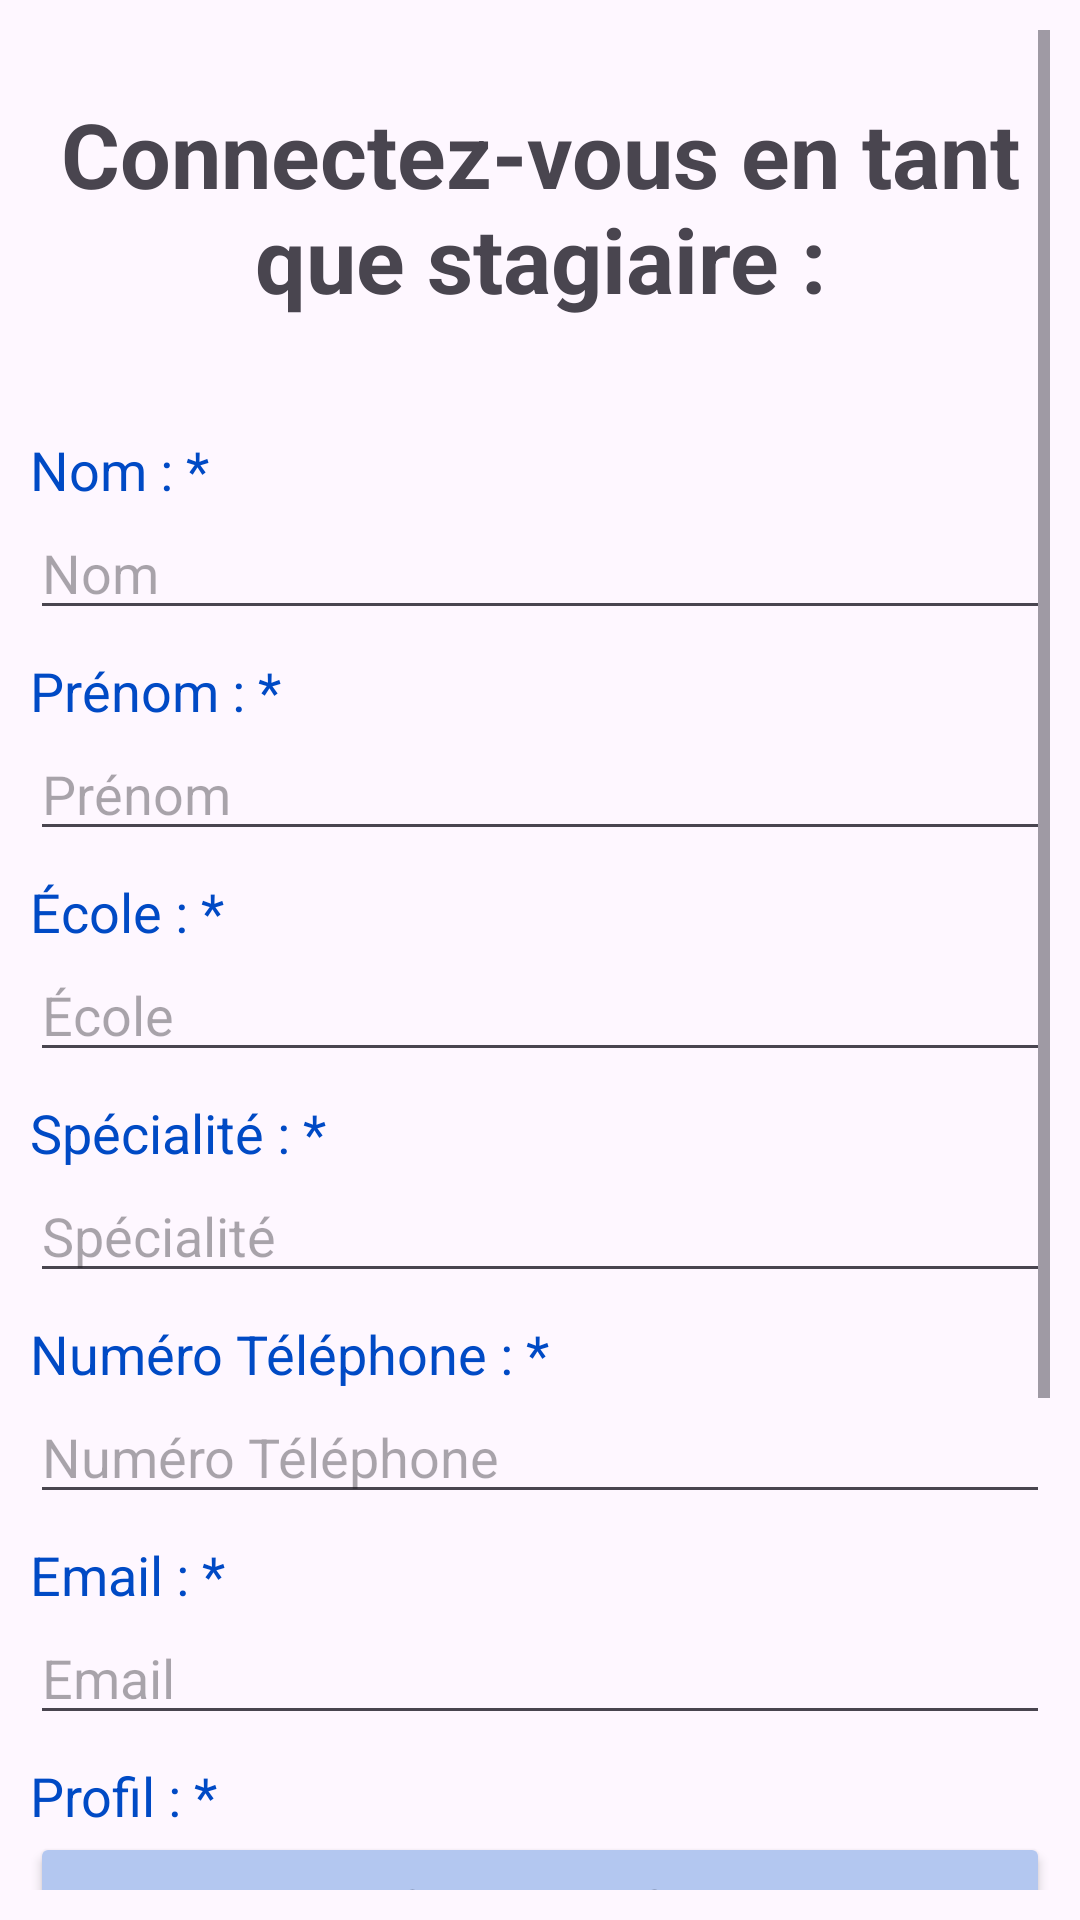

Layout XML and referenced resources for this Android screen:
<!-- AndroidManifest.xml: application theme Theme.Projet_stage_mobile_gestion -->
<!-- res/layout/inscriptionstagiaire.xml -->
<?xml version="1.0" encoding="utf-8"?>
<ScrollView xmlns:android="http://schemas.android.com/apk/res/android"
    android:layout_width="match_parent"
    android:layout_height="match_parent"
    android:fillViewport="true"
    android:padding="10dp">
    <LinearLayout
        android:layout_width="match_parent"
        android:layout_height="wrap_content"
        android:orientation="vertical">
    <TextView
        android:id="@+id/textViewTitle"
        android:layout_width="match_parent"
        android:layout_height="wrap_content"
        android:text="Connectez-vous en tant que stagiaire :"
        android:textSize="30sp"
        android:layout_marginTop="20dp"
        android:textStyle="bold"
        android:gravity="center"
        android:paddingBottom="30dp"
        android:paddingTop="1dp" />



    <TextView
        android:id="@+id/textViewFirstN"
        android:layout_width="wrap_content"
        android:layout_height="wrap_content"
        android:text="Nom : *"
        android:textSize="18sp"
        android:textColor="#004AC5"
        android:paddingTop="8dp" />

    <EditText
        android:id="@+id/editTextFirstN"
        android:layout_width="match_parent"
        android:layout_height="wrap_content"
        android:hint="Nom" />

    <TextView
        android:id="@+id/textViewLastN"
        android:layout_width="wrap_content"
        android:layout_height="wrap_content"
        android:text="Prénom : *"
        android:textSize="18sp"
        android:textColor="#004AC5"
        android:paddingTop="8dp" />

    <EditText
        android:id="@+id/editTextLastN"
        android:layout_width="match_parent"
        android:layout_height="wrap_content"
        android:hint="Prénom" />

    <TextView
        android:id="@+id/textViewSchooll"
        android:layout_width="wrap_content"
        android:layout_height="wrap_content"
        android:text="École : *"
        android:textSize="18sp"
        android:textColor="#004AC5"
        android:paddingTop="8dp" />

    <EditText
        android:id="@+id/editTextSchooll"
        android:layout_width="match_parent"
        android:layout_height="wrap_content"
        android:hint="École" />

    <TextView
        android:id="@+id/textViewSpecialtyy"
        android:layout_width="wrap_content"
        android:layout_height="wrap_content"
        android:text="Spécialité : *"
        android:textSize="18sp"
        android:textColor="#004AC5"
        android:paddingTop="8dp" />

    <EditText
        android:id="@+id/editTextSpecialtyy"
        android:layout_width="match_parent"
        android:layout_height="wrap_content"
        android:hint="Spécialité" />

    <TextView
        android:id="@+id/textViewPhoneEt"
        android:layout_width="wrap_content"
        android:layout_height="wrap_content"
        android:text="Numéro Téléphone : *"
        android:textSize="18sp"
        android:textColor="#004AC5"
        android:paddingTop="8dp" />

    <EditText
        android:id="@+id/editTextPhoneEt"
        android:layout_width="match_parent"
        android:layout_height="wrap_content"
        android:hint="Numéro Téléphone"
        android:inputType="phone" />

    <TextView
        android:id="@+id/textViewEmailEt"
        android:layout_width="wrap_content"
        android:layout_height="wrap_content"
        android:text="Email : *"
        android:textSize="18sp"
        android:textColor="#004AC5"
        android:paddingTop="8dp" />

    <EditText
        android:id="@+id/editTextEmailEt"
        android:layout_width="match_parent"
        android:layout_height="wrap_content"
        android:hint="Email"
        android:inputType="textEmailAddress" />

    <TextView
        android:id="@+id/textViewProfilee"
        android:layout_width="wrap_content"
        android:layout_height="wrap_content"
        android:text="Profil : *"
        android:textSize="18sp"
        android:textColor="#004AC5"
        android:paddingTop="8dp" />

        <Button
            android:id="@+id/buttonUploadProfilee"
            android:layout_width="match_parent"
            android:layout_height="wrap_content"
            android:text="Importer un fichier"
            android:backgroundTint="#B3C7F0" />

    <TextView
        android:id="@+id/textViewPasswordEt"
        android:layout_width="wrap_content"
        android:layout_height="wrap_content"
        android:text="Mot de passe : *"
        android:textSize="18sp"
        android:textColor="#004AC5"
        android:paddingTop="8dp" />

    <EditText
        android:id="@+id/editTextPasswordEt"
        android:layout_width="match_parent"
        android:layout_height="wrap_content"
        android:hint="Mot de passe"
        android:inputType="textPassword" />

    <TextView
        android:id="@+id/textViewCPasswordEt"
        android:layout_width="wrap_content"
        android:layout_height="wrap_content"
        android:text="Confirmer Mot de passe : *"
        android:textSize="18sp"
        android:textColor="#004AC5"
        android:paddingTop="8dp" />

    <EditText
        android:id="@+id/editTextConfirmPasswordEt"
        android:layout_width="match_parent"
        android:layout_height="wrap_content"
        android:hint="Confirmer Mot de passe"
        android:inputType="textPassword" />

    <Button
        android:id="@+id/buttonSubmit"
        android:layout_width="wrap_content"
        android:layout_height="wrap_content"
        android:text="Continuer"
        android:layout_marginLeft="350px"
        android:backgroundTint="#003A9B"
        android:layout_marginTop="16dp" />

    </LinearLayout>


</ScrollView>
<!-- resources referenced by this layout -->
<resources>
  <style name="Theme.Projet_stage_mobile_gestion" parent="Base.Theme.Projet_stage_mobile_gestion" />
      !--Creer le composant text par defaut--&gt;
  <style name="Base.Theme.Projet_stage_mobile_gestion" parent="Theme.Material3.DayNight.NoActionBar">
          
          
      </style>
</resources>
